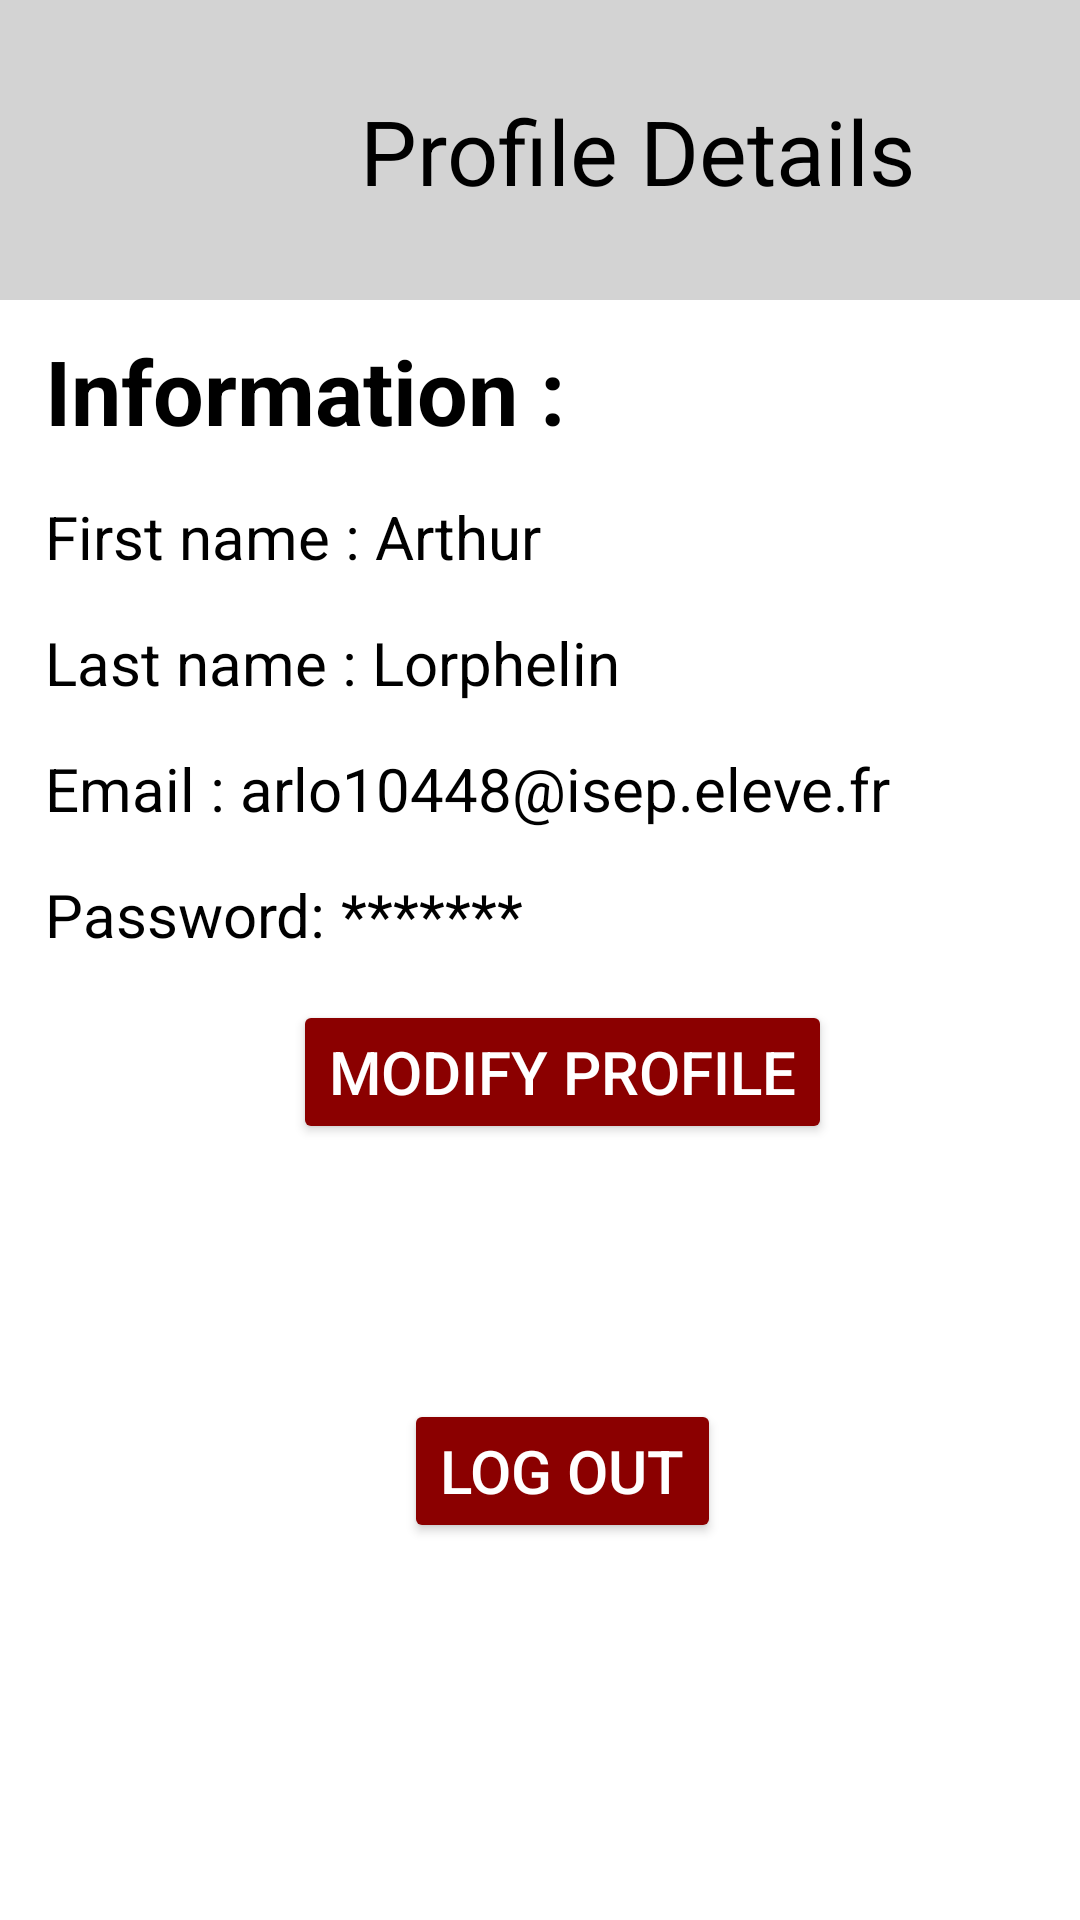

Produce the Android XML layout that renders to this screen, including the resource entries it uses.
<!-- AndroidManifest.xml: application theme Theme.ISEPDevAppMobileAdmin -->
<!-- res/layout/profile_page.xml -->
<?xml version="1.0" encoding="utf-8"?>
<RelativeLayout xmlns:android="http://schemas.android.com/apk/res/android"
    xmlns:app="http://schemas.android.com/apk/res-auto"
    xmlns:tools="http://schemas.android.com/tools"
    android:id="@+id/main"
    android:layout_width="match_parent"
    android:layout_height="match_parent"
    tools:context=".activity.StudentDetailsForModuleManager"
    android:background="@color/white">

    <RelativeLayout
        android:layout_width="match_parent"
        android:layout_height="100dp"
        android:orientation="horizontal"
        android:background="#D3D3D3">

        <TextView
            android:layout_width="match_parent"
            android:layout_height="match_parent"
            android:layout_marginTop="30dp"
            android:layout_marginStart="120dp"
            android:text="Profile Details"
            android:textSize="30sp"
            android:textColor="@color/black">
        </TextView>

        <ImageButton
            android:id="@+id/back_to_menu_from_profile_page"
            android:layout_width="50dp"
            android:layout_height="match_parent"
            android:layout_alignParentStart="true"
            android:layout_marginStart="15dp"
            android:layout_marginTop="35dp"
            android:visibility="visible"
            android:background="@drawable/ic_previous_page">
        </ImageButton>

    </RelativeLayout>

    <LinearLayout
        android:layout_width="match_parent"
        android:layout_height="match_parent"
        android:layout_marginTop="100dp"
        android:orientation="vertical"
        android:background="@color/white"
        android:layout_marginStart="15dp">

        <TextView
            android:layout_width="match_parent"
            android:layout_height="wrap_content"
            android:text="Information : "
            android:textSize="30sp"
            android:textColor="@color/black"
            android:textStyle="bold"
            android:layout_marginTop="10dp">
        </TextView>

        <LinearLayout
            android:layout_width="match_parent"
            android:layout_height="wrap_content"
            android:orientation="horizontal"
            android:layout_marginTop="15dp">

            <TextView
                android:layout_width="wrap_content"
                android:layout_height="wrap_content"
                android:text="First name : "
                android:textSize="20sp"
                android:textColor="@color/black">
            </TextView>

            <TextView
                android:id="@+id/first_name_in_profile_page"
                android:layout_width="wrap_content"
                android:layout_height="wrap_content"
                android:text="Arthur"
                android:textSize="20sp"
                android:textColor="@color/black">
            </TextView>

        </LinearLayout>

        <LinearLayout
            android:layout_width="match_parent"
            android:layout_height="wrap_content"
            android:orientation="horizontal"
            android:layout_marginTop="15dp">

            <TextView
                android:layout_width="wrap_content"
                android:layout_height="wrap_content"
                android:text="Last name : "
                android:textSize="20sp"
                android:textColor="@color/black">
            </TextView>

            <TextView
                android:id="@+id/last_name_in_profile_page"
                android:layout_width="wrap_content"
                android:layout_height="wrap_content"
                android:text="Lorphelin"
                android:textSize="20sp"
                android:textColor="@color/black">
            </TextView>

        </LinearLayout>

        <LinearLayout
            android:layout_width="match_parent"
            android:layout_height="wrap_content"
            android:orientation="horizontal"
            android:layout_marginTop="15dp">

            <TextView
                android:layout_width="wrap_content"
                android:layout_height="wrap_content"
                android:text="Email : "
                android:textSize="20sp"
                android:textColor="@color/black">
            </TextView>

            <TextView
                android:id="@+id/email_in_profile_page"
                android:layout_width="wrap_content"
                android:layout_height="wrap_content"
                android:text="arlo10448@isep.eleve.fr"
                android:textSize="20sp"
                android:textColor="@color/black">
            </TextView>

        </LinearLayout>

        <LinearLayout
            android:layout_width="match_parent"
            android:layout_height="wrap_content"
            android:orientation="horizontal"
            android:layout_marginTop="15dp">

            <TextView
                android:layout_width="wrap_content"
                android:layout_height="wrap_content"
                android:text="Password: "
                android:textSize="20sp"
                android:textColor="@color/black">
            </TextView>

            <TextView
                android:id="@+id/password_in_profile_page"
                android:layout_width="wrap_content"
                android:layout_height="wrap_content"
                android:text="*******"
                android:textSize="20sp"
                android:textColor="@color/black">
            </TextView>

        </LinearLayout>

        <Button
            android:id="@+id/modify_profile_details_button"
            android:layout_width="wrap_content"
            android:layout_height="wrap_content"
            android:text="Modify Profile"
            android:textSize="20sp"
            android:textColor="@color/white"
            android:layout_gravity="center"
            android:layout_marginTop="15dp"
            app:backgroundTint="#8B0000">
        </Button>

        <Button
            android:id="@+id/log_out_button"
            android:layout_width="wrap_content"
            android:layout_height="wrap_content"
            android:text="Log Out"
            android:textSize="20sp"
            android:textColor="@color/white"
            android:layout_gravity="center"
            android:layout_marginTop="85dp"
            app:backgroundTint="#8B0000">
        </Button>

    </LinearLayout>

</RelativeLayout>
<!-- resources referenced by this layout -->
<resources>
  <style name="Theme.ISEPDevAppMobileAdmin" parent="Base.Theme.ISEPDevAppMobileAdmin" />
  <style name="Base.Theme.ISEPDevAppMobileAdmin" parent="Theme.Material3.DayNight.NoActionBar">
          
          
      </style>
  <!-- not gathered from this repository: default colours our renderer supplied (Android Studio template values) -->
  <color name="black">#FF000000</color>
  <color name="white">#FFFFFFFF</color>
</resources>
